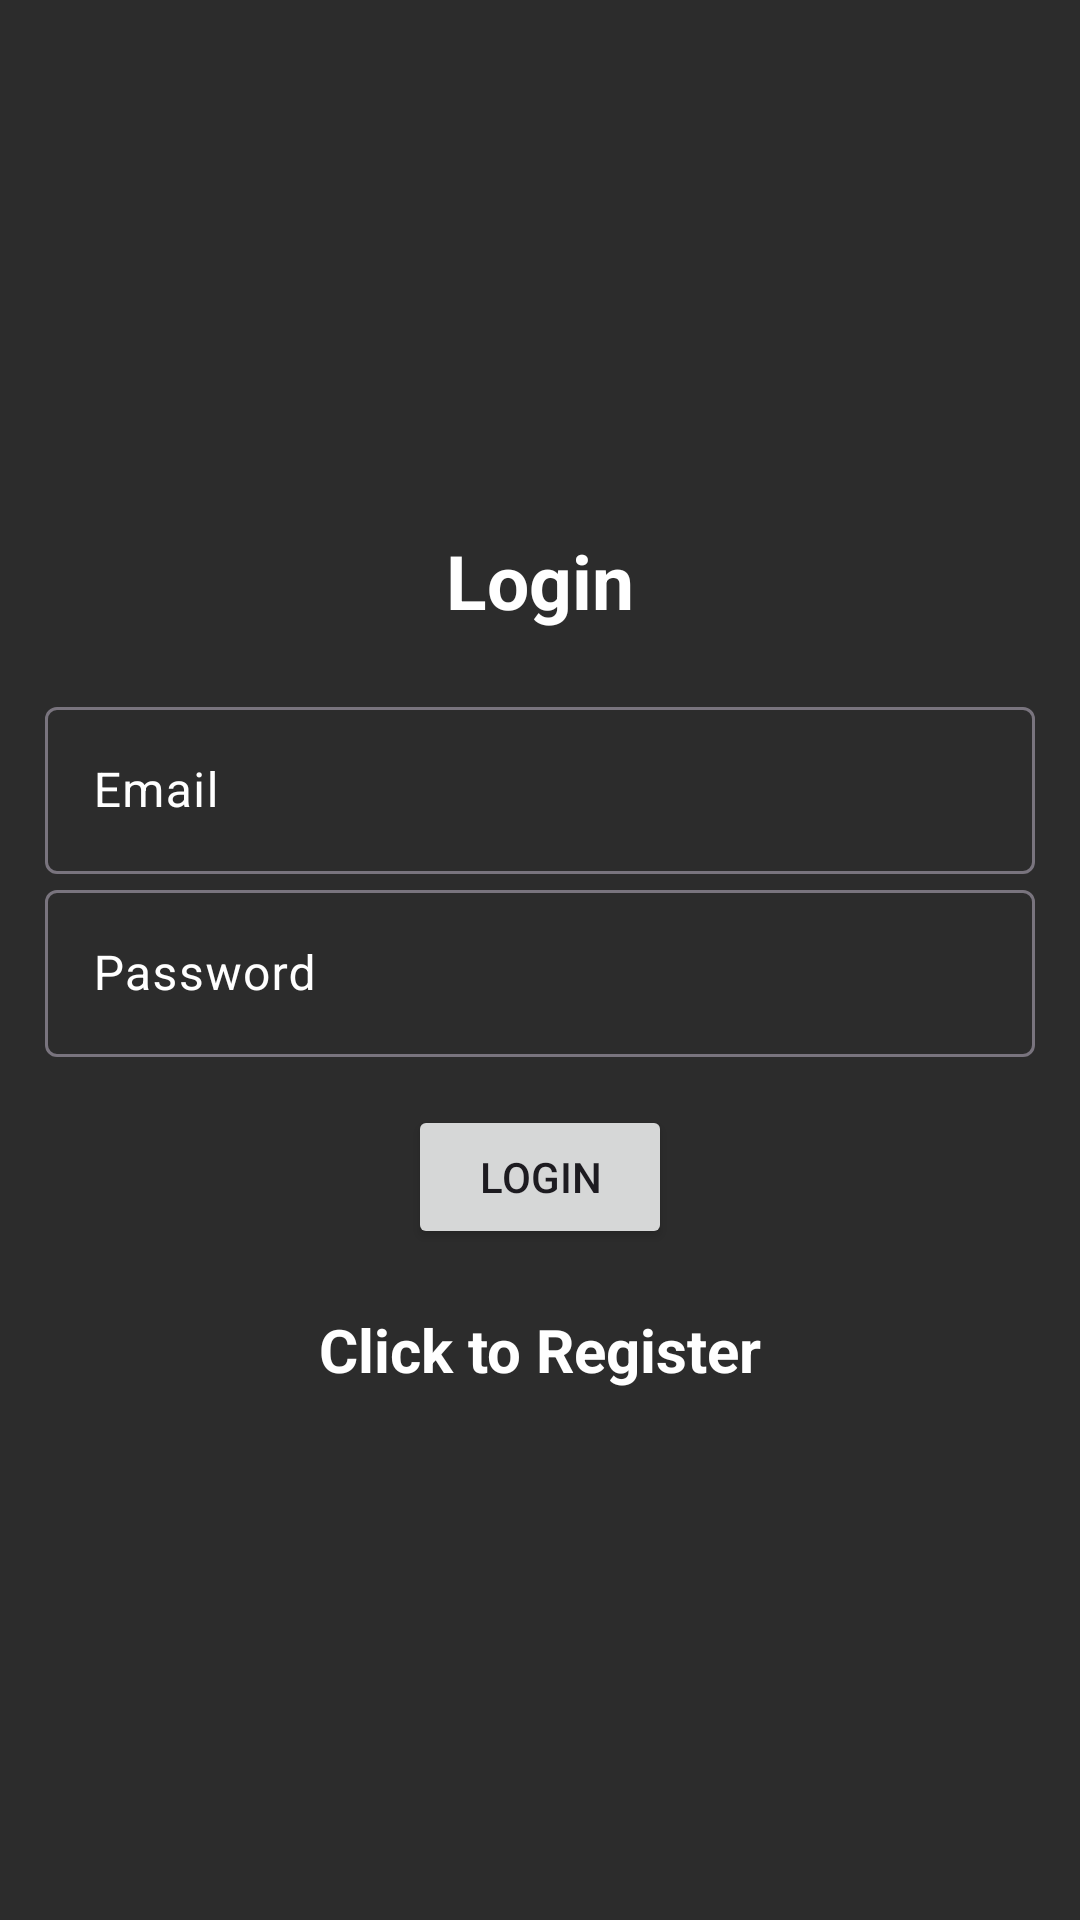

Android layout source for this screen:
<!-- AndroidManifest.xml: activity theme Theme.Material3.Light.NoActionBar -->
<!-- res/layout/activity_login.xml -->
<?xml version="1.0" encoding="utf-8"?>
<LinearLayout xmlns:android="http://schemas.android.com/apk/res/android"
    xmlns:app="http://schemas.android.com/apk/res-auto"
    xmlns:tools="http://schemas.android.com/tools"
    android:layout_width="match_parent"
    android:layout_height="match_parent"
    android:orientation="vertical"
    android:gravity="center"
    android:padding="15dp"
    android:background="@color/background_dark"
    tools:context=".LoginActivity">

    <TextView
        android:layout_width="match_parent"
        android:layout_height="wrap_content"
        android:gravity="center"
        android:textSize="25sp"
        android:layout_marginBottom="20dp"
        android:textStyle="bold"
        android:textColor="@color/white"
        android:text="@string/login" />

    <com.google.android.material.textfield.TextInputLayout
        android:layout_width="match_parent"
        android:layout_height="wrap_content"

        android:textColorHint="@color/white">


    <com.google.android.material.textfield.TextInputEditText
            android:id="@+id/email"
            android:hint="@string/email"
            android:textColor="@color/white"
            android:layout_width="match_parent"
            android:layout_height="wrap_content" />

    </com.google.android.material.textfield.TextInputLayout>

    <com.google.android.material.textfield.TextInputLayout
        android:layout_width="match_parent"
        android:layout_height="wrap_content"
        android:textColorHint="@color/white">



    <com.google.android.material.textfield.TextInputEditText
            android:id="@+id/password"
            android:hint="@string/password"
            android:textColor="@color/white"
            android:layout_width="match_parent"
            android:layout_height="wrap_content" />

    </com.google.android.material.textfield.TextInputLayout>

    <ProgressBar
        android:id="@+id/progressBar"
        android:visibility="gone"
        android:layout_width="wrap_content"
        android:layout_height="wrap_content" />

    <Button
        android:id="@+id/btn_login"
        android:layout_width="wrap_content"
        android:layout_height="wrap_content"
        android:layout_marginTop="16dp"
        android:text="@string/login" />

    <TextView
        android:id="@+id/registerNow"
        android:layout_width="match_parent"
        android:layout_height="wrap_content"
        android:layout_marginTop="20dp"
        android:gravity="center"
        android:text="@string/click_to_register"
        android:textColor="@color/white"
        android:textSize="20sp"
        android:textStyle="bold" />

</LinearLayout>
<!-- resources referenced by this layout -->
<resources>
  <color name="background_dark">#2C2C2C</color>
  <color name="white">#FFFFFFFF</color>
  <string name="click_to_register">Click to Register</string>
  <string name="email">Email</string>
  <string name="login">Login</string>
  <string name="password">Password</string>
</resources>
